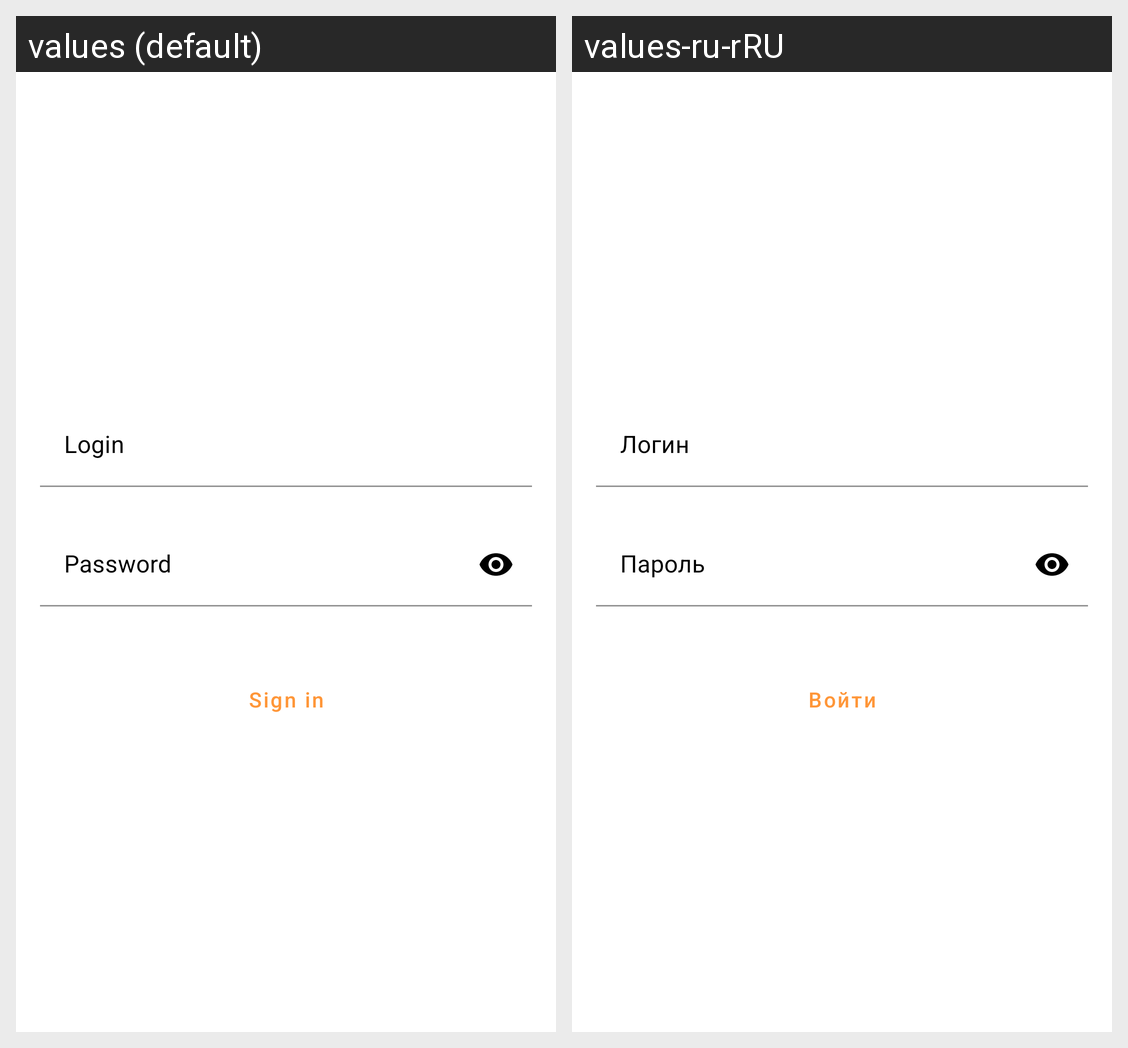

The Android screen above is rendered under two locales of the same app. Produce the string resources it draws, with the default and per-locale values.
Android screen res/layout/fragment_login.xml rendered under 2 locales, left to right: values (default), values-ru-rRU. Device: Nexus 5 (rendered at 1080×1920; each locale shown at half size, 540×960, under a caption strip naming it); theme AppTheme.
Strings drawn on this screen, with the default value and each locale's value (text and hints the layout hard-codes, and strings that could not be matched under every locale, appear in the picture but are not listed):

edit_text_hint_login
  values: Login
  values-ru-rRU: Логин

edit_text_hint_password
  values: Password
  values-ru-rRU: Пароль

button_text_login
  values: Sign in
  values-ru-rRU: Войти
